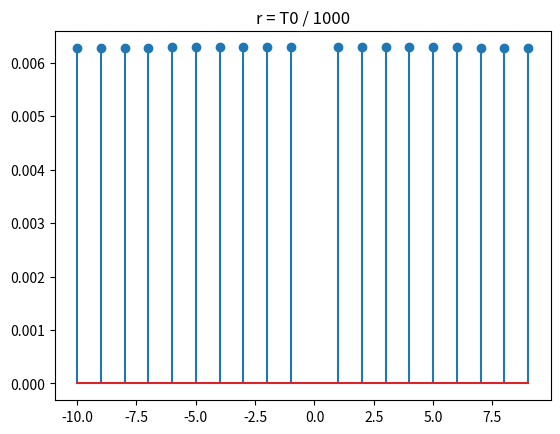

This chart was generated by the following Python code:
import matplotlib.pyplot as plt
import numpy as np




def Sa(x):
    return np.sin(x) / x

T_0 = 2 * np.pi
w_0 = 2 * np.pi / T_0
tau = T_0 / 16
A = 1
width = 10

'''
fig,axes=plt.subplots(2,2)
tau = T_0 / 2
w = [n * w_0 for n in range(-width, width)]
y = [A * tau * w_0 * Sa((n * w_0 * tau) / 2) for n in range(-width, width)]
axes[0][0].stem(w, y)
axes[0][0].set_title('r = T0 / 2')

tau = T_0 / 4
w = [n * w_0 for n in range(-width, width)]
y = [A * tau * w_0 * Sa((n * w_0 * tau) / 2) for n in range(-width, width)]
axes[0][1].stem(w, y)
axes[0][1].set_title('r = T0 / 4')

tau = T_0 / 8
w = [n * w_0 for n in range(-width, width)]
y = [A * tau * w_0 * Sa((n * w_0 * tau) / 2) for n in range(-width, width)]
axes[1][0].stem(w, y)
axes[1][0].set_title('r = T0 / 8')

tau = T_0 / 16
w = [n * w_0 for n in range(-width, width)]
y = [A * tau * w_0 * Sa((n * w_0 * tau) / 2) for n in range(-width, width)]
axes[1][1].stem(w, y)
axes[1][1].set_title('r = T0 / 16')
'''
tau = T_0 / 1000
w = [n * w_0 for n in range(-width, width)]
y = [A * tau * w_0 * Sa((n * w_0 * tau) / 2) for n in range(-width, width)]
plt.stem(w, y)
plt.title('r = T0 / 1000')
plt.show()